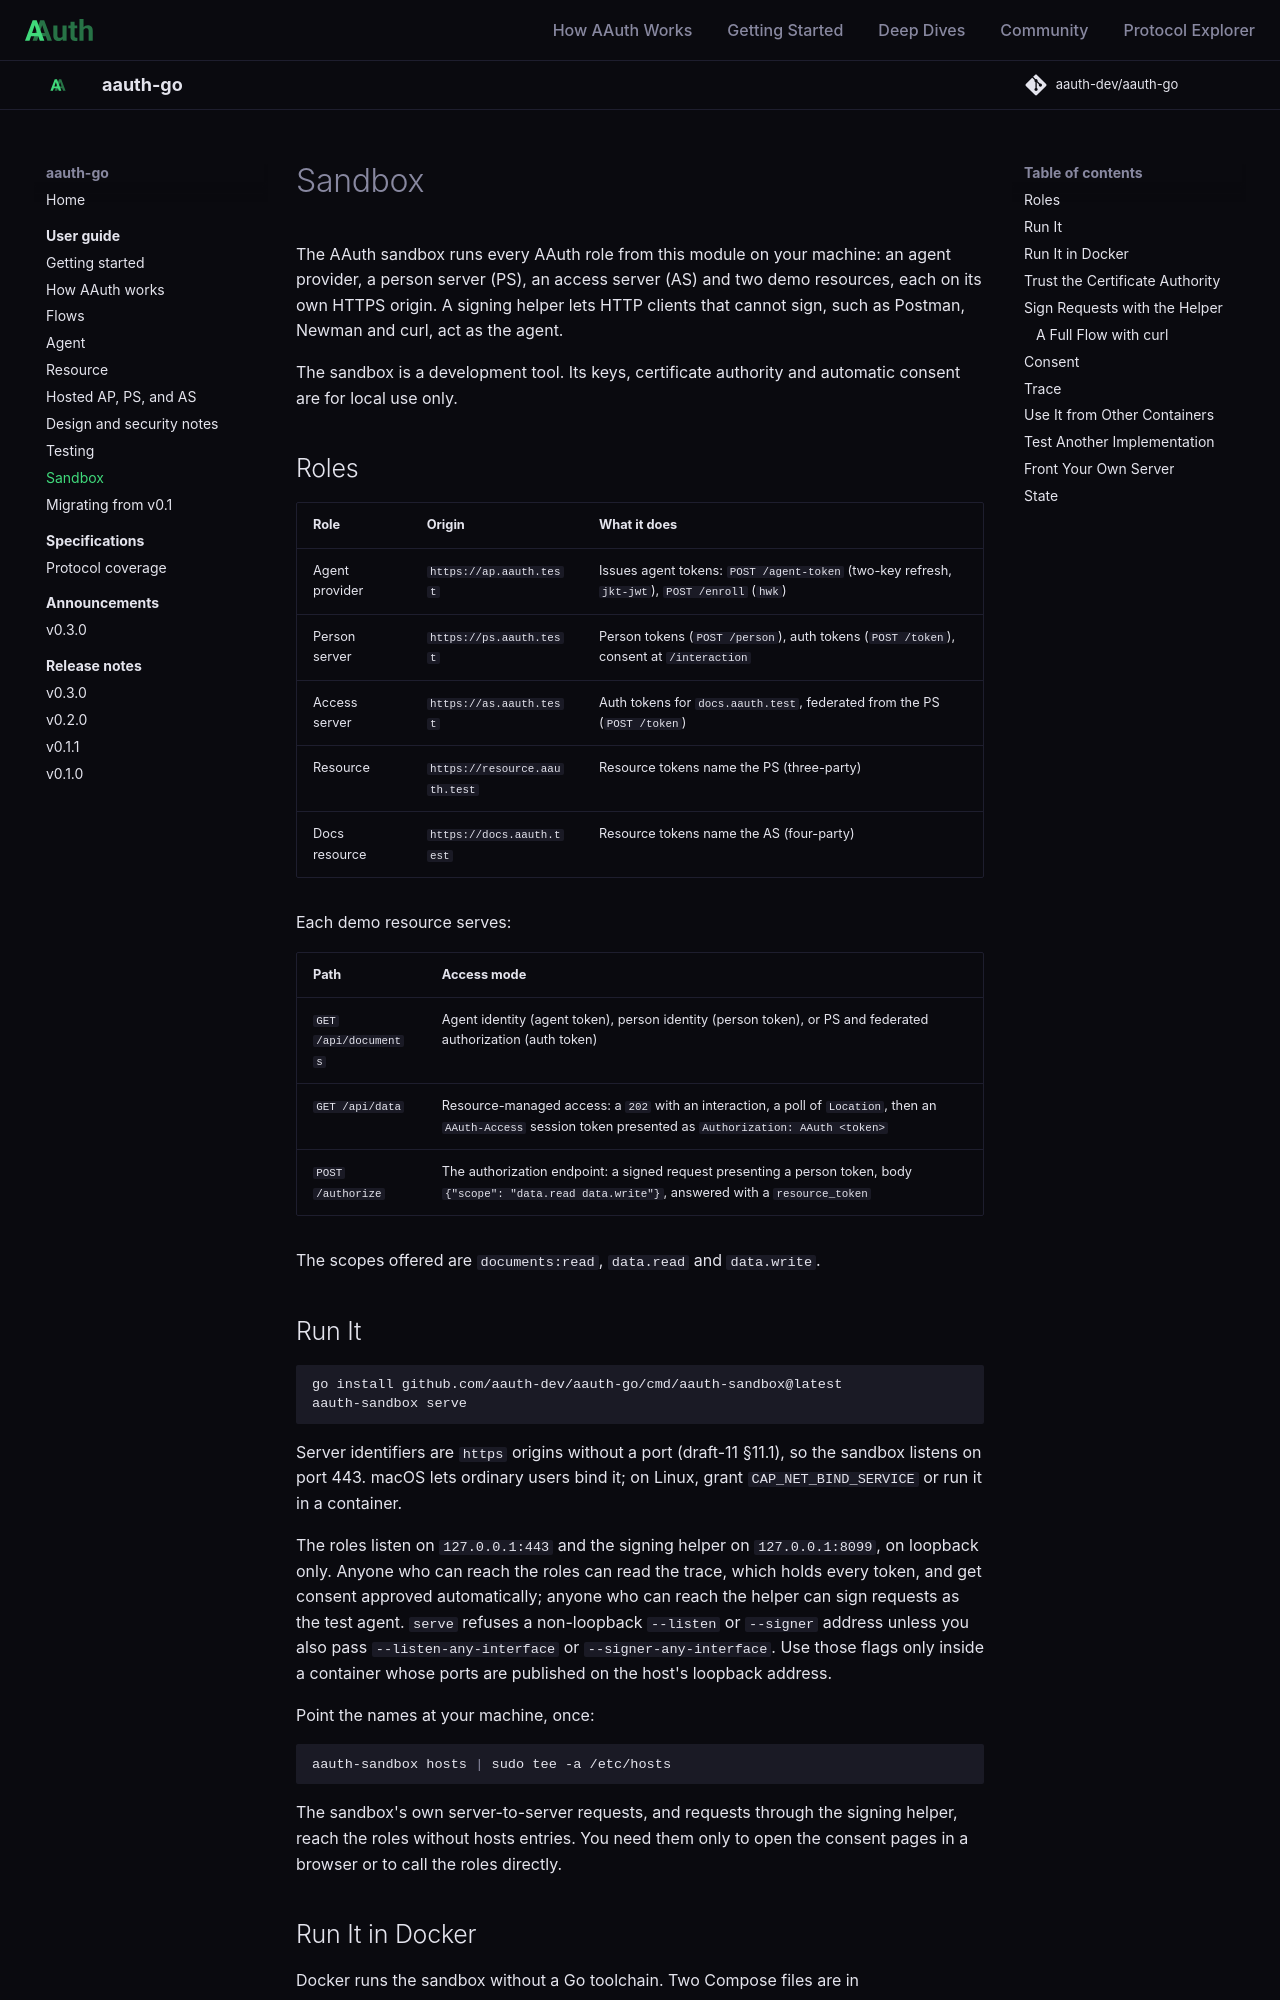

repository: aauth-dev/aauth-go · page: guides/sandbox/index.html · generator: mkdocs

# Sandbox

The AAuth sandbox runs every AAuth role from this module on your machine: an agent provider, a person server (PS), an access server (AS) and two demo resources, each on its own HTTPS origin. A signing helper lets HTTP clients that cannot sign, such as Postman, Newman and curl, act as the agent.

The sandbox is a development tool. Its keys, certificate authority and automatic consent are for local use only.

## Roles

| Role | Origin | What it does |
|------|--------|--------------|
| Agent provider | `https://ap.aauth.test` | Issues agent tokens: `POST /agent-token` (two-key refresh, `jkt-jwt`), `POST /enroll` (`hwk`) |
| Person server | `https://ps.aauth.test` | Person tokens (`POST /person`), auth tokens (`POST /token`), consent at `/interaction` |
| Access server | `https://as.aauth.test` | Auth tokens for `docs.aauth.test`, federated from the PS (`POST /token`) |
| Resource | `https://resource.aauth.test` | Resource tokens name the PS (three-party) |
| Docs resource | `https://docs.aauth.test` | Resource tokens name the AS (four-party) |

Each demo resource serves:

| Path | Access mode |
|------|-------------|
| `GET /api/documents` | Agent identity (agent token), person identity (person token), or PS and federated authorization (auth token) |
| `GET /api/data` | Resource-managed access: a `202` with an interaction, a poll of `Location`, then an `AAuth-Access` session token presented as `Authorization: AAuth <token>` |
| `POST /authorize` | The authorization endpoint: a signed request presenting a person token, body `{"scope": "data.read data.write"}`, answered with a `resource_token` |

The scopes offered are `documents:read`, `data.read` and `data.write`.

## Run It

```bash
go install github.com/aauth-dev/aauth-go/cmd/aauth-sandbox@latest
aauth-sandbox serve
```

Server identifiers are `https` origins without a port (draft-11 §11.1), so the sandbox listens on port 443. macOS lets ordinary users bind it; on Linux, grant `CAP_NET_BIND_SERVICE` or run it in a container.

The roles listen on `127.0.0.1:443` and the signing helper on `127.0.0.1:8099`, on loopback only. Anyone who can reach the roles can read the trace, which holds every token, and get consent approved automatically; anyone who can reach the helper can sign requests as the test agent. `serve` refuses a non-loopback `--listen` or `--signer` address unless you also pass `--listen-any-interface` or `--signer-any-interface`. Use those flags only inside a container whose ports are published on the host's loopback address.

Point the names at your machine, once:

```bash
aauth-sandbox hosts | sudo tee -a /etc/hosts
```

The sandbox's own server-to-server requests, and requests through the signing helper, reach the roles without hosts entries. You need them only to open the consent pages in a browser or to call the roles directly.
